Run: headless pygame with SDL's dummy video driver; simulated clock (each Clock.tick advances the game by its frame time, no real sleeping); random seed 0; keys injected as events and as key.get_pressed() state; mouse plan: one left click at the window centre at the start of phase 2, then a move to the lower-right quarter at the start of phase 3.
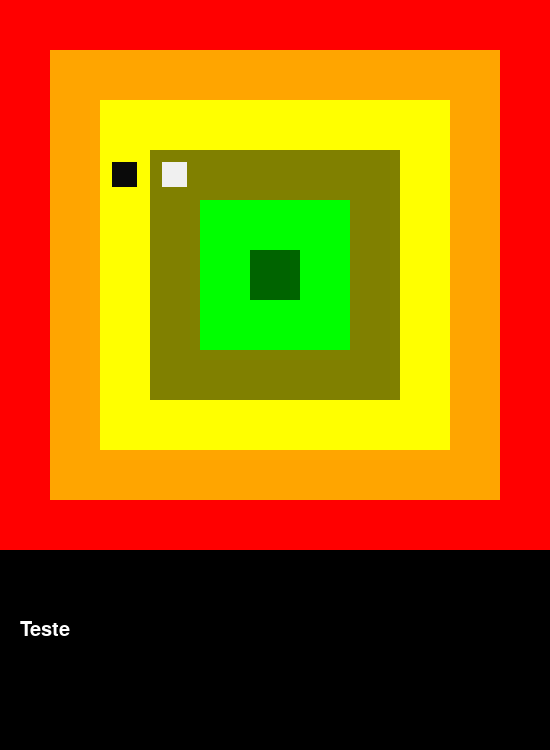
Frame 1 of 4 · flips 1–60 · no input
Frame 2 of 4 · flips 61–180 · clicked the window centre · tapped SPACE, RETURN · held RIGHT (→), D · screen unchanged from frame 1, image omitted
Frame 3 of 4 · flips 181–300 · moved the mouse to the lower-right quarter · held DOWN (↓), S · screen unchanged from frame 2, image omitted
Frame 4 of 4 · flips 301–420 · held LEFT (←), A, UP (↑), W · screen unchanged from frame 3, image omitted

The pygame program that drew these frames:

import pygame
import math
import time
from functools import lru_cache

class Morelli:

    # defines colours
    white = (255, 255, 255)
    d_white = (250, 250, 250)
    black = (0, 0, 0)
    teal = (0, 128, 128)
    blue_black = (50, 50, 50)

    colors = [
        (255, 0, 0),
        (255, 165,0),
        (255, 255, 0),
        (128,128,0),
        (0, 255, 0),
        (0,100,0),
        (173,216,230),
        (0,0,255),
        (138,43,226),
        (75,0,130),
        (36,0,65)
    ]



    class Cell:

    	def __init__(self, pos, order):
    		self.order = order
    		self.pos = pos
    		self._holding = "empty"

    	def set_holding(self, what):
    		self._holding = what

    	def get_holding(self):
    		return self._holding

    	def is_empty(self):
            if(self._holding == "empty"):
                return True
            else:
                return False



    def __init__(self, dim=11, cell_size=50, bottom_bar=200):
        self.figure_dims(dim, cell_size, bottom_bar)
        pygame.init()
        self.game_display = pygame.display.set_mode((self.display_width, self.display_height))
        pygame.display.update()
        self.clock = pygame.time.Clock()
        self.init_cells()
        self.testing()
        self.main_loop()

    def testing(self):
        self._cells[2][3].set_holding({"color":(10,10,10)})
        self._cells[3][3].set_holding({"color":(240,240,240)})

    @staticmethod
    @lru_cache(maxsize=256)
    def pnorm(vec, p=5):
        # en.wikipedia.org/wiki/Norm_(mathematics), pnorm 
        # 1 - taxicab/manhattan distance
        # 2 - Euclidean distance
        # for morelli square p must aproach infinity but carefull with OVF. 
        vec_sum = 0
        for val in vec:
            vec_sum += val**p
        return (vec_sum**(1/p))


    def init_cells(self):
        self._cells = []
        self.center = (self.dim//2, self.dim//2)
        for x in range(self.dim):
            cells = []
            for y in range(self.dim):
                order = int(Morelli.pnorm(
                    frozenset([abs(x-self.center[0]),abs(y-self.center[0])])))
                order = -order + self.center[0] 
                new_cell = Morelli.Cell([x, y], order)
                cells.append(new_cell)
            self._cells.append(cells)

    def figure_dims(self, dim, cell_size, bottom_bar):
        if (dim%2 != 1): # Make sure dim is odd and below 11
            dim = dim + 1
        self.dim = min(dim, 11)

        self.cell_size = cell_size
        self.bottom_bar = bottom_bar

        self.display_width = dim*cell_size
        self.display_height = self.display_width + self.bottom_bar

        print("Game Board with dimension:%sx%s and size %sx%s" % (self.dim, self.dim, self.display_width, self.display_height))

    def board_draw(self):
        self.game_display.fill(Morelli.black)
        for i in range(self.dim):
            for j in range(self.dim):
                mod = self.dim//2
                cell = self._cells[i][j]
                final_pos = (cell.pos[0] * self.cell_size, cell.pos[1] * self.cell_size, self.cell_size, self.cell_size)
                pygame.draw.rect(self.game_display, Morelli.colors[cell.order], final_pos)
                if(not cell.is_empty()):
                    holding_pos = (final_pos[0] + self.cell_size//4, final_pos[1] + self.cell_size//4, self.cell_size//2, self.cell_size//2)
                    pygame.draw.rect(self.game_display, cell.get_holding()["color"], holding_pos)

    def select_cell(self, click_cell_x, click_cell_y, time = 3):
        pass

    def main_loop(self):
         #selec = False
         #global selected_family
         while True:
            self.board_draw()

            #initialize_piece()
            myfont = pygame.font.SysFont("comicsansms", 30)
            #string = selected_family +"'s turn"
            label = myfont.render("Teste", 1, Morelli.white)

            self.game_display.blit(label, (20, 620))
            pygame.display.update()

            time.sleep(0.03)

            self.clock.tick(20)

            
            for event in pygame.event.get():
                if event.type == pygame.MOUSEBUTTONUP:
                    pos = pygame.mouse.get_pos()
                    click_cell_x = pos[0] // self.cell_size
                    click_cell_y = pos[1] // self.cell_size
                    self.select_cell(click_cell_x, click_cell_y)
                    #pygame.draw.rect(self.game_display, (20, 200, 10), (click_cell_x * self.cell_size, click_cell_y * self.cell_size, self.cell_size, self.cell_size))
                    #pygame.display.update()
                    #time.sleep(0.3)
                    

                    """
                    if not selec:
                        selected_piece = select_block(a, b)
                        selec = True
                        if selected_piece is not None:
                            print(selected_piece.x, " ", selected_piece.y)

                        else:
                            selec = False
                    else:
                        if selected_piece is not None:
                            move(selected_piece.x, selected_piece.y, a, b)
                        selec = False"""
                if event.type == pygame.QUIT:
                    pygame.quit()
                    quit()
            

if __name__ == "__main__":
    game = Morelli()
